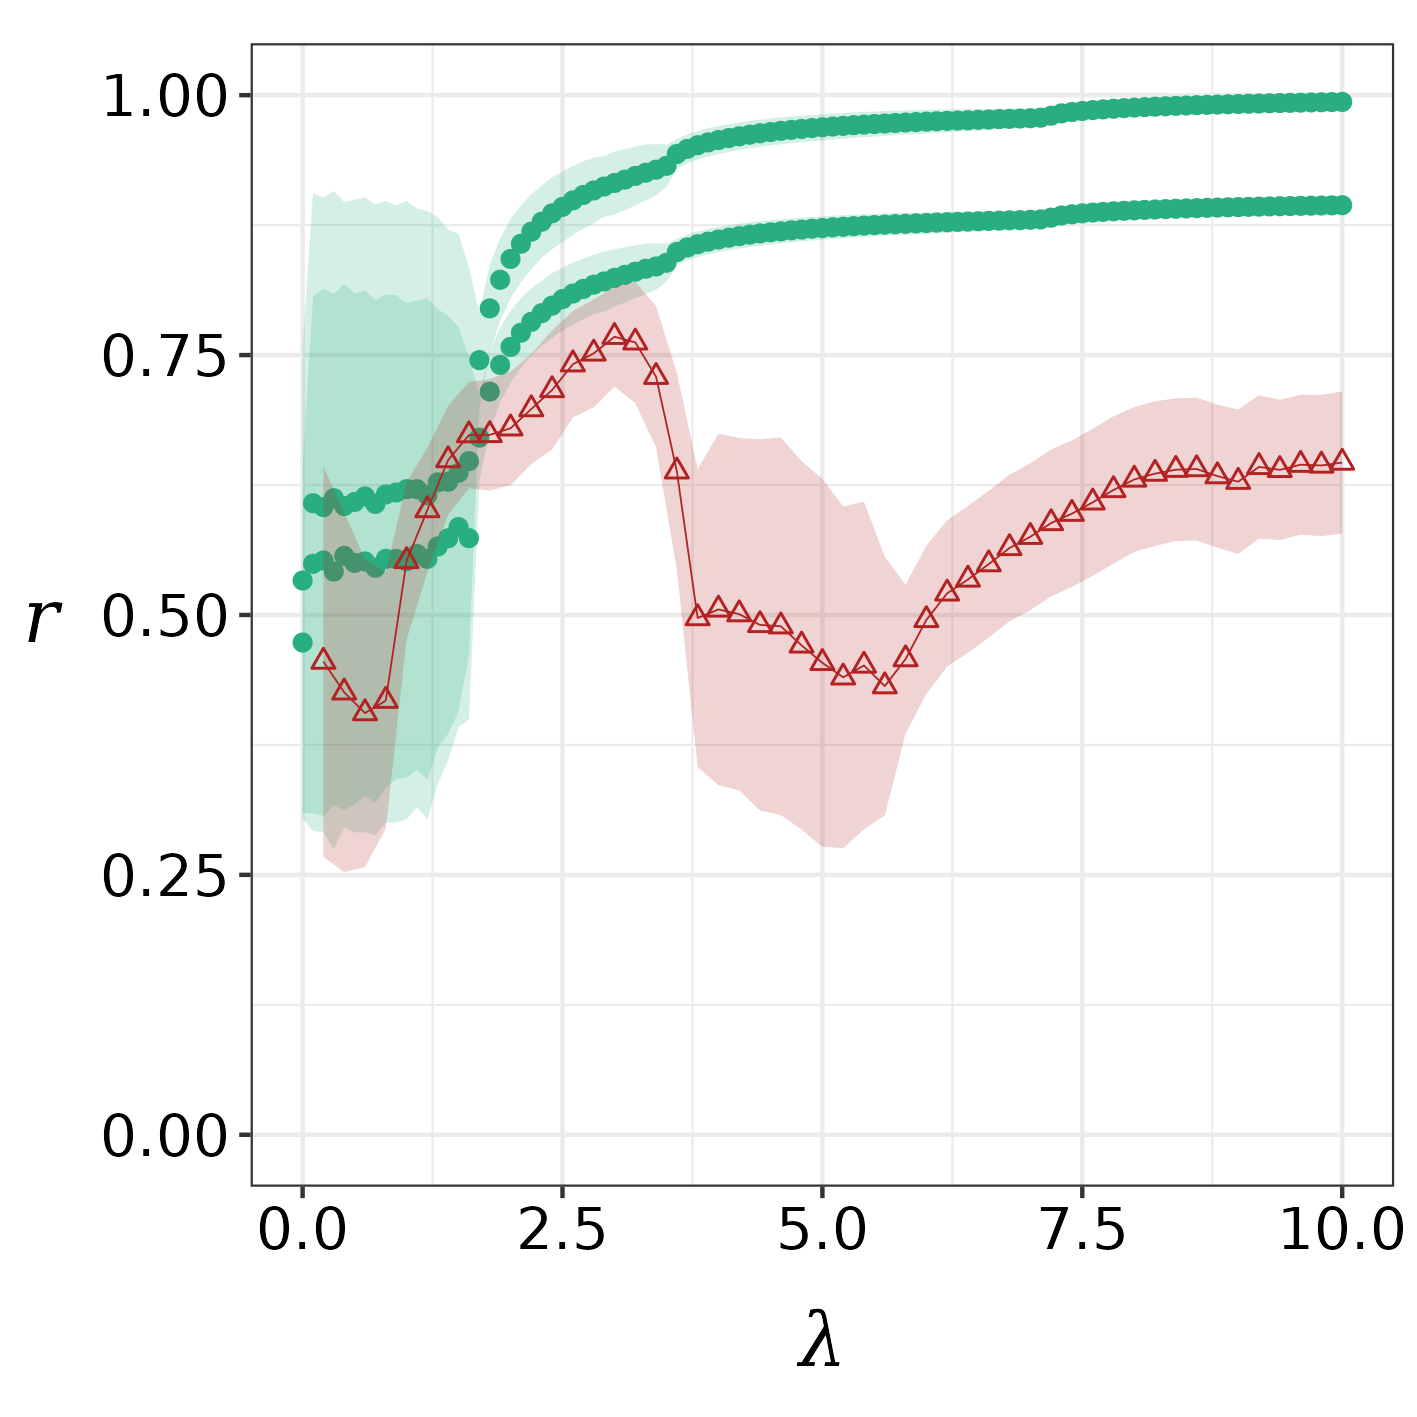

Values plotted in this chart, from the file beside it:
0.2, 20, 0.25932, 0.455179, 0.18783, 0
0.4, 20, 0.4291, 0.4256, 0.1729, 0
0.6, 20, 0.4154, 0.4056, 0.1482, 0
0.8, 20, 0.4695, 0.4176, 0.1233, 0
1.0, 20, 0.494, 0.5519, 0.07566, 0
1.2, 20, 0.6388, 0.601, 0.05985, 0
1.4, 20, 0.6181, 0.649, 0.05243, 0
1.6, 20, 0.6607, 0.673, 0.05113, 0
1.8, 20, 0.7423, 0.6732, 0.05363, 0
2.0, 20, 0.7392, 0.6796, 0.05457, 0
2.2, 20, 0.7121, 0.698, 0.05293, 0
2.4, 20, 0.7744, 0.7164, 0.05725, 0
2.6, 20, 0.6991, 0.7412, 0.0512, 0
2.8, 20, 0.7671, 0.7516, 0.05181, 0
3.0, 20, 0.8156, 0.7676, 0.04803, 0
3.2, 20, 0.7506, 0.7622, 0.05841, 0
3.4, 20, 0.7877, 0.7291, 0.06801, 0
3.6, 20, 0.6507, 0.6382, 0.09467, 0
3.8, 20, 0.3034, 0.497, 0.1434, 0
4.0, 20, 0.2352, 0.5053, 0.169, 0
4.2, 20, 0.1481, 0.5008, 0.1694, 0
4.4, 20, 0.172, 0.4904, 0.1785, 0
4.6, 20, 0.2707, 0.4891, 0.1815, 0
4.8, 20, 0.5637, 0.4707, 0.1772, 0
5.0, 20, 0.3807, 0.4539, 0.1769, 0
5.2, 20, 0.3936, 0.44, 0.1643, 0
5.4, 20, 0.5868, 0.4514, 0.1576, 0
5.6, 20, 0.7978, 0.4315, 0.1244, 0
5.8, 20, 0.3169, 0.4575, 0.07154, 0
6.0, 20, 0.507, 0.4952, 0.07129, 0
6.2, 20, 0.5031, 0.5208, 0.07032, 0
6.4, 20, 0.5062, 0.5342, 0.07064, 0
6.6, 20, 0.5012, 0.5489, 0.07066, 0
6.8, 20, 0.6211, 0.5644, 0.07051, 0
7.0, 20, 0.5921, 0.5752, 0.07061, 0
7.2, 20, 0.642, 0.5885, 0.07063, 0
7.4, 20, 0.6332, 0.5974, 0.07053, 0
7.6, 20, 0.5215, 0.6083, 0.0707, 0
7.8, 20, 0.5889, 0.6202, 0.07087, 0
8.0, 20, 0.5776, 0.6303, 0.06964, 0
8.2, 20, 0.6508, 0.636, 0.06955, 0
8.4, 20, 0.5163, 0.6397, 0.06865, 0
8.6, 20, 0.5403, 0.6404, 0.06872, 0
8.8, 20, 0.6957, 0.6336, 0.06878, 0
9.0, 20, 0.6372, 0.6282, 0.06951, 0
9.2, 20, 0.5987, 0.6425, 0.06894, 0
9.4, 20, 0.5419, 0.6396, 0.06746, 0
9.6, 20, 0.6911, 0.6446, 0.06741, 0
9.8, 20, 0.6768, 0.6438, 0.06787, 0
10.0, 20, 0.5958, 0.6466, 0.06846, 0
